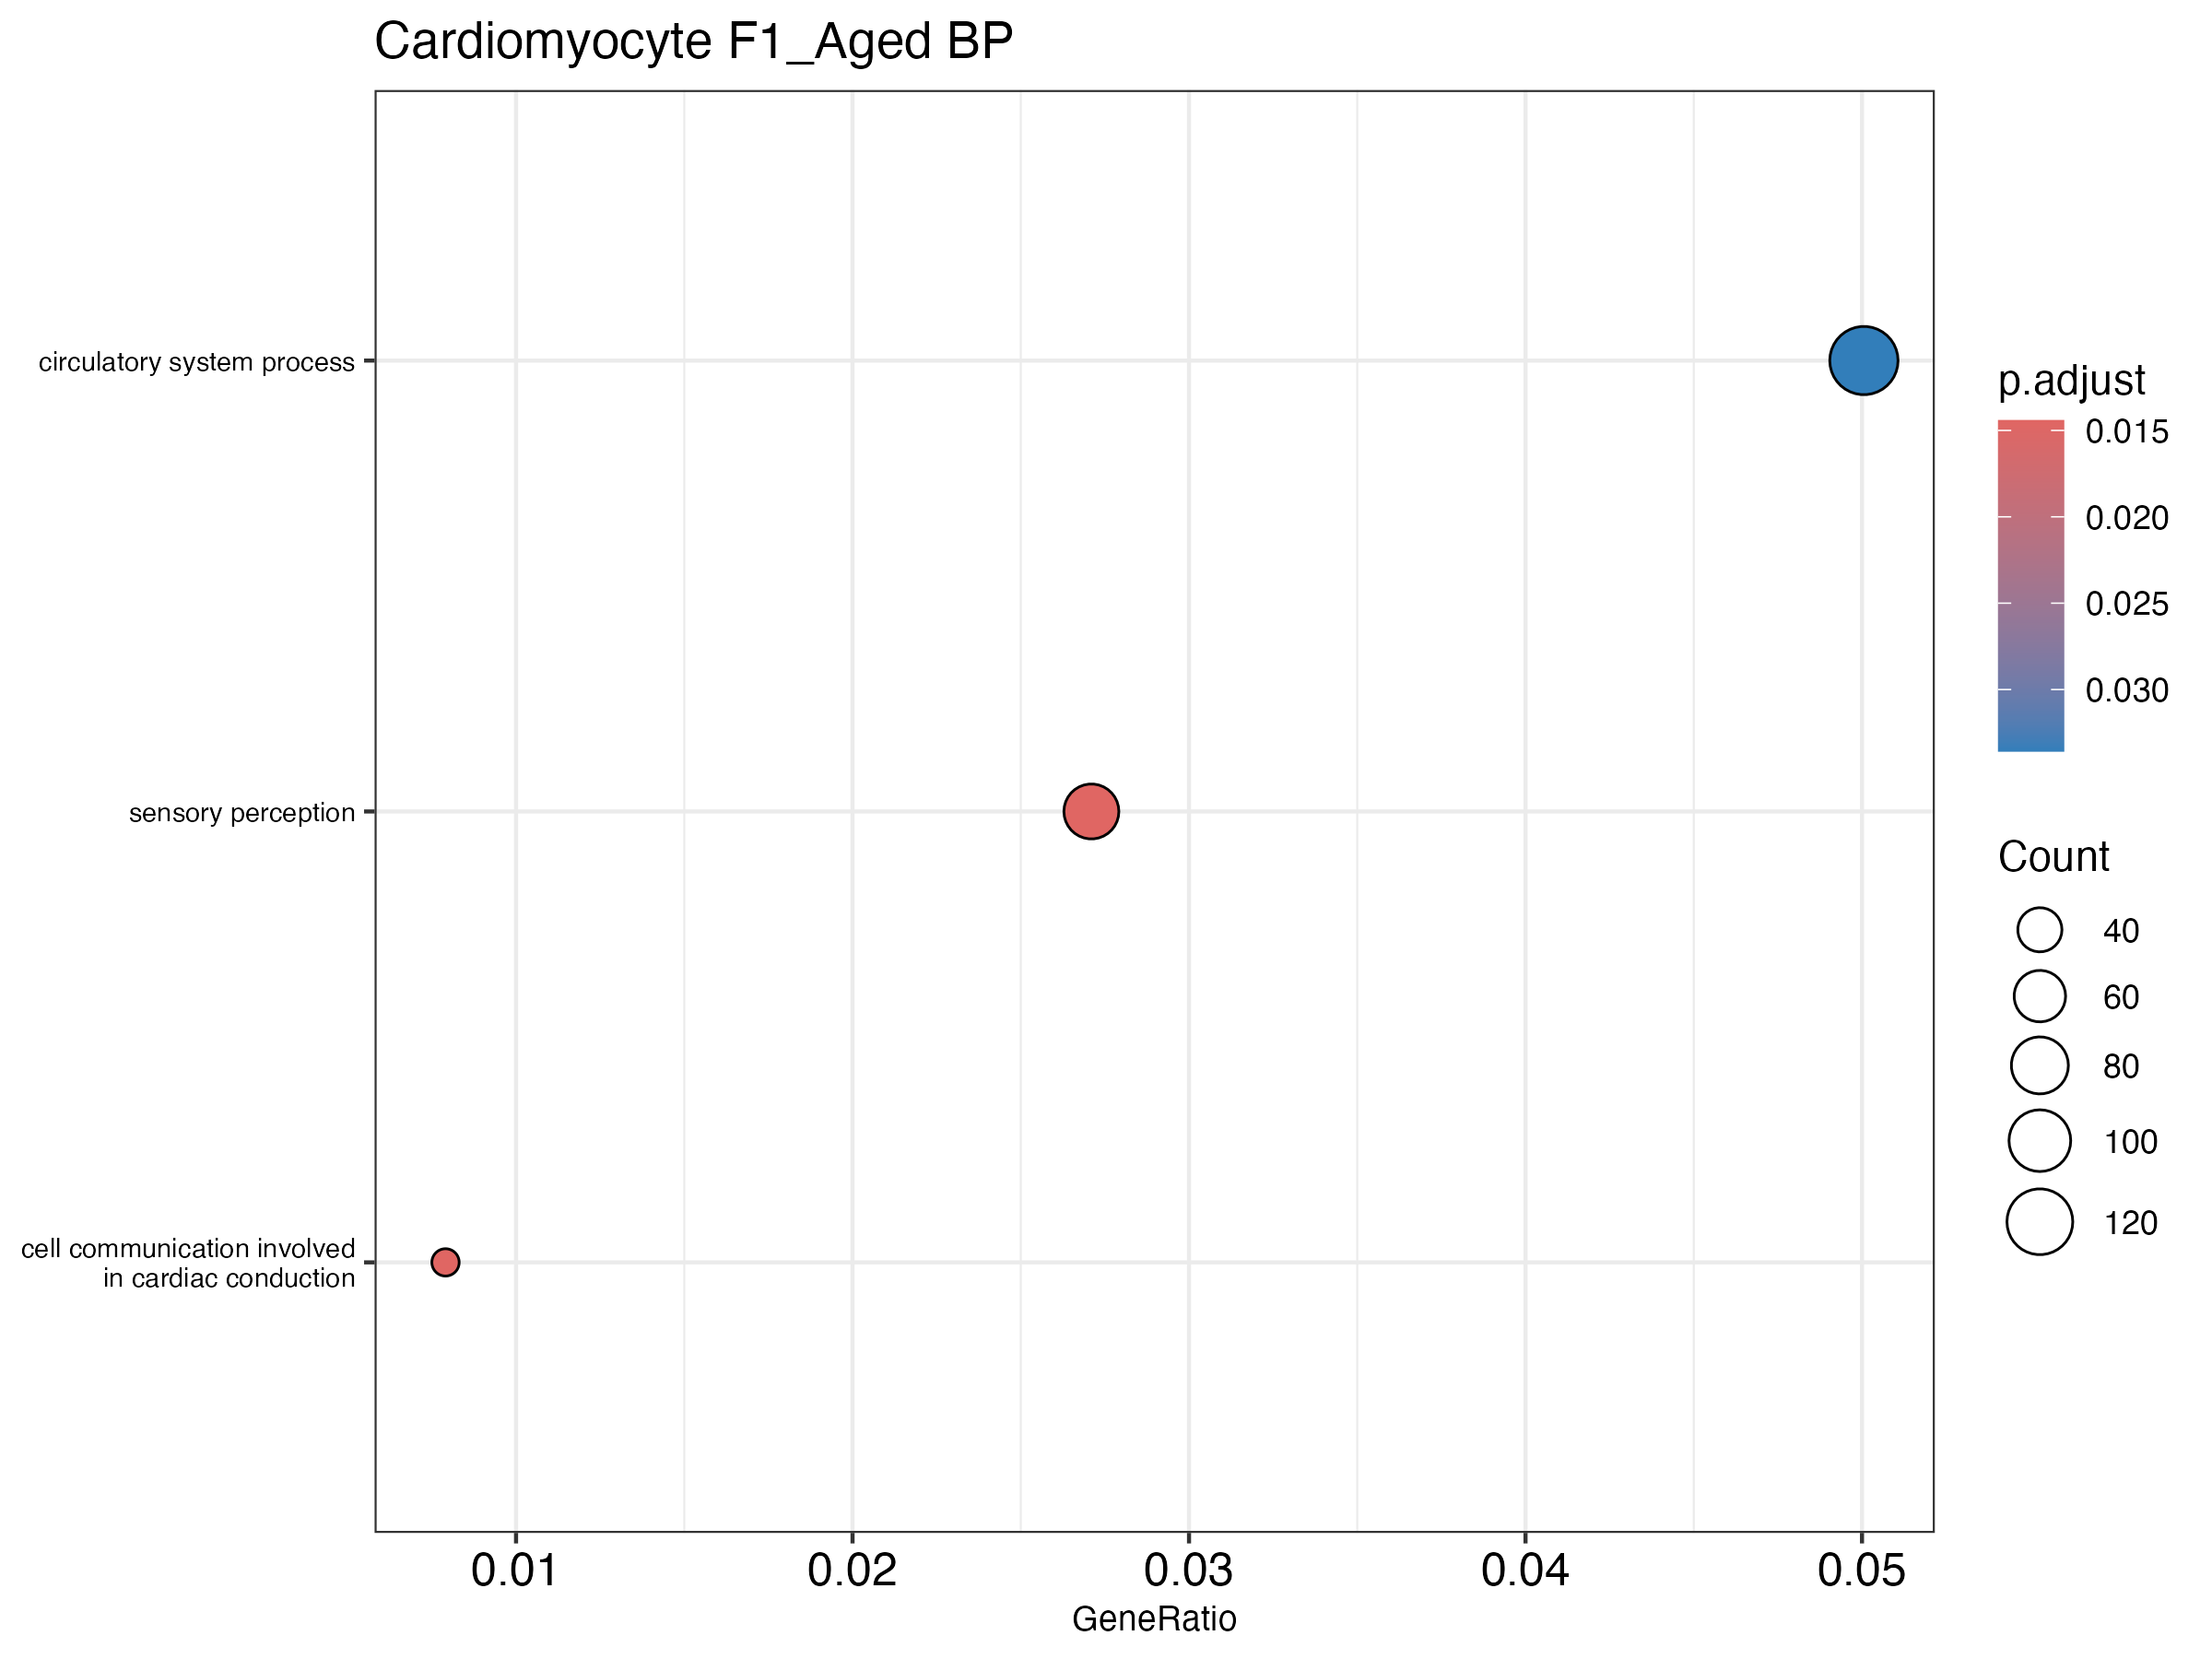

Source data for this figure (header and first rows):
ID, Description, GeneRatio, BgRatio, RichFactor, FoldEnrichment, zScore, pvalue, p.adjust, qvalue, geneID, Count
GO:0086065, cell communication involved in cardiac c…, 21/2657, 24/6291, 0.875, 2.072, 4.498, 5.729800206303941e-6, 0.01442, 0.01392, Ank2/Cacna1c/Cacna1d/Cacna2d1/Cacnb2/Cav…, 21
GO:0007600, sensory perception, 72/2657, 115/6291, 0.6261, 1.482, 4.464, 7.161816914726181e-6, 0.01442, 0.01392, Atf6/Atp2b2/Atp8a2/Atpsckmt/Bace1/Bbs2/B…, 72
GO:0003013, circulatory system process, 133/2657, 241/6291, 0.5519, 1.307, 4.151, 2.5001689875198095e-5, 0.03357, 0.0324, Abcc1/Abcc8/Abcc9/Abcg2/Actc1/Adcy6/Adra…, 133
